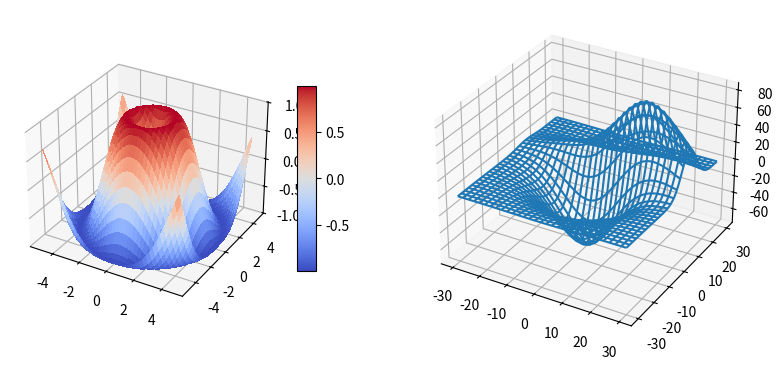

The script that saved this image:
import matplotlib.pyplot as plt
from matplotlib import cm
import numpy as np

from mpl_toolkits.mplot3d.axes3d import get_test_data


# set up a figure twice as wide as it is tall
fig = plt.figure(figsize=plt.figaspect(0.5))

# ===============
#  First subplot
# ===============
# set up the axes for the first plot
ax = fig.add_subplot(1, 2, 1, projection='3d')

# plot a 3D surface like in the example mplot3d/surface3d_demo
X = np.arange(-5, 5, 0.25)
Y = np.arange(-5, 5, 0.25)
X, Y = np.meshgrid(X, Y)
R = np.sqrt(X**2 + Y**2)
Z = np.sin(R)
surf = ax.plot_surface(X, Y, Z, rstride=1, cstride=1, cmap=cm.coolwarm,
                       linewidth=0, antialiased=False)
ax.set_zlim(-1.01, 1.01)
fig.colorbar(surf, shrink=0.5, aspect=10)

# ===============
# Second subplot
# ===============
# set up the axes for the second plot
ax = fig.add_subplot(1, 2, 2, projection='3d')

# plot a 3D wireframe like in the example mplot3d/wire3d_demo
X, Y, Z = get_test_data(0.02)
ax.plot_wireframe(X, Y, Z, rstride=10, cstride=10)

plt.show()
